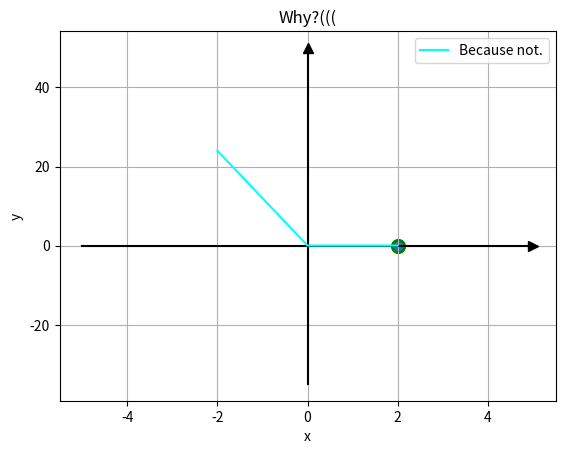

Generate this figure with matplotlib:
import matplotlib.pyplot as pilot
import numpy as np


def f1(xai):
    # if x <= 2:
    #     return (xai - 2 / 2 - xai) * (xai**2 - 2 * xai)
    return (-xai - 2 / 2 - xai) * (xai**2 - 2 * xai)


pilot.title('Why?(((')
pilot.xlabel('x')
pilot.ylabel('y')
pilot.grid()

x = np.arange(-2, 4, 2)
pilot.plot([0, 0], [-35, 50], '^-c', color="#000000", markevery=[1], ms=7)
pilot.plot([-5, 5], [0, 0], '>-c', color="#000000", markevery=[1], ms=7)

pilot.plot(x, f1(x), color="#0ff", label="Because not.")
pilot.scatter([2], [0], s=80, linewidths=2, edgecolors="g")
pilot.legend()
pilot.show()
